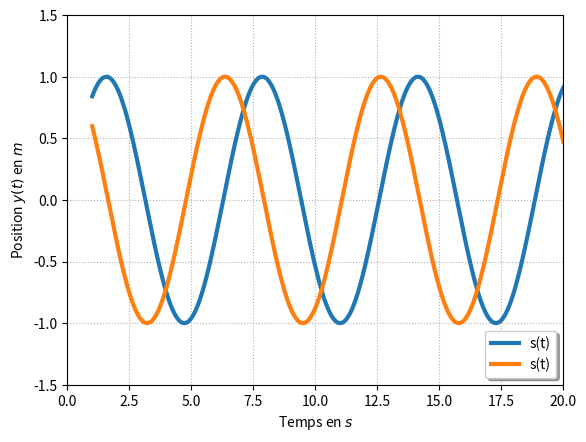

Write the Python code that produced this figure.
import matplotlib.pyplot as plt
import numpy as np
from math import sqrt



x=np.linspace(1,20,500)
p1=plt.plot(x,(np.sin(x)),
            label="s(t)",linewidth=3)
p2=plt.plot(x,(np.sin(x+1.5)),
            label="s(t)",linewidth=3)

plt.grid(True, which="both", linestyle="dotted")
#plt.title("Fonctions trigonometriques")  
#plt.legend([p1, p2], ["Sinus", "Cosinus"])
plt.legend(loc='lower right', fancybox=True, shadow=True, prop=dict(size=10))
plt.xlabel("Temps en $s$")
plt.ylabel("Position $y(t)$ en $m$")
plt.axis([0,20,-1.5,1.5])
plt.show()


